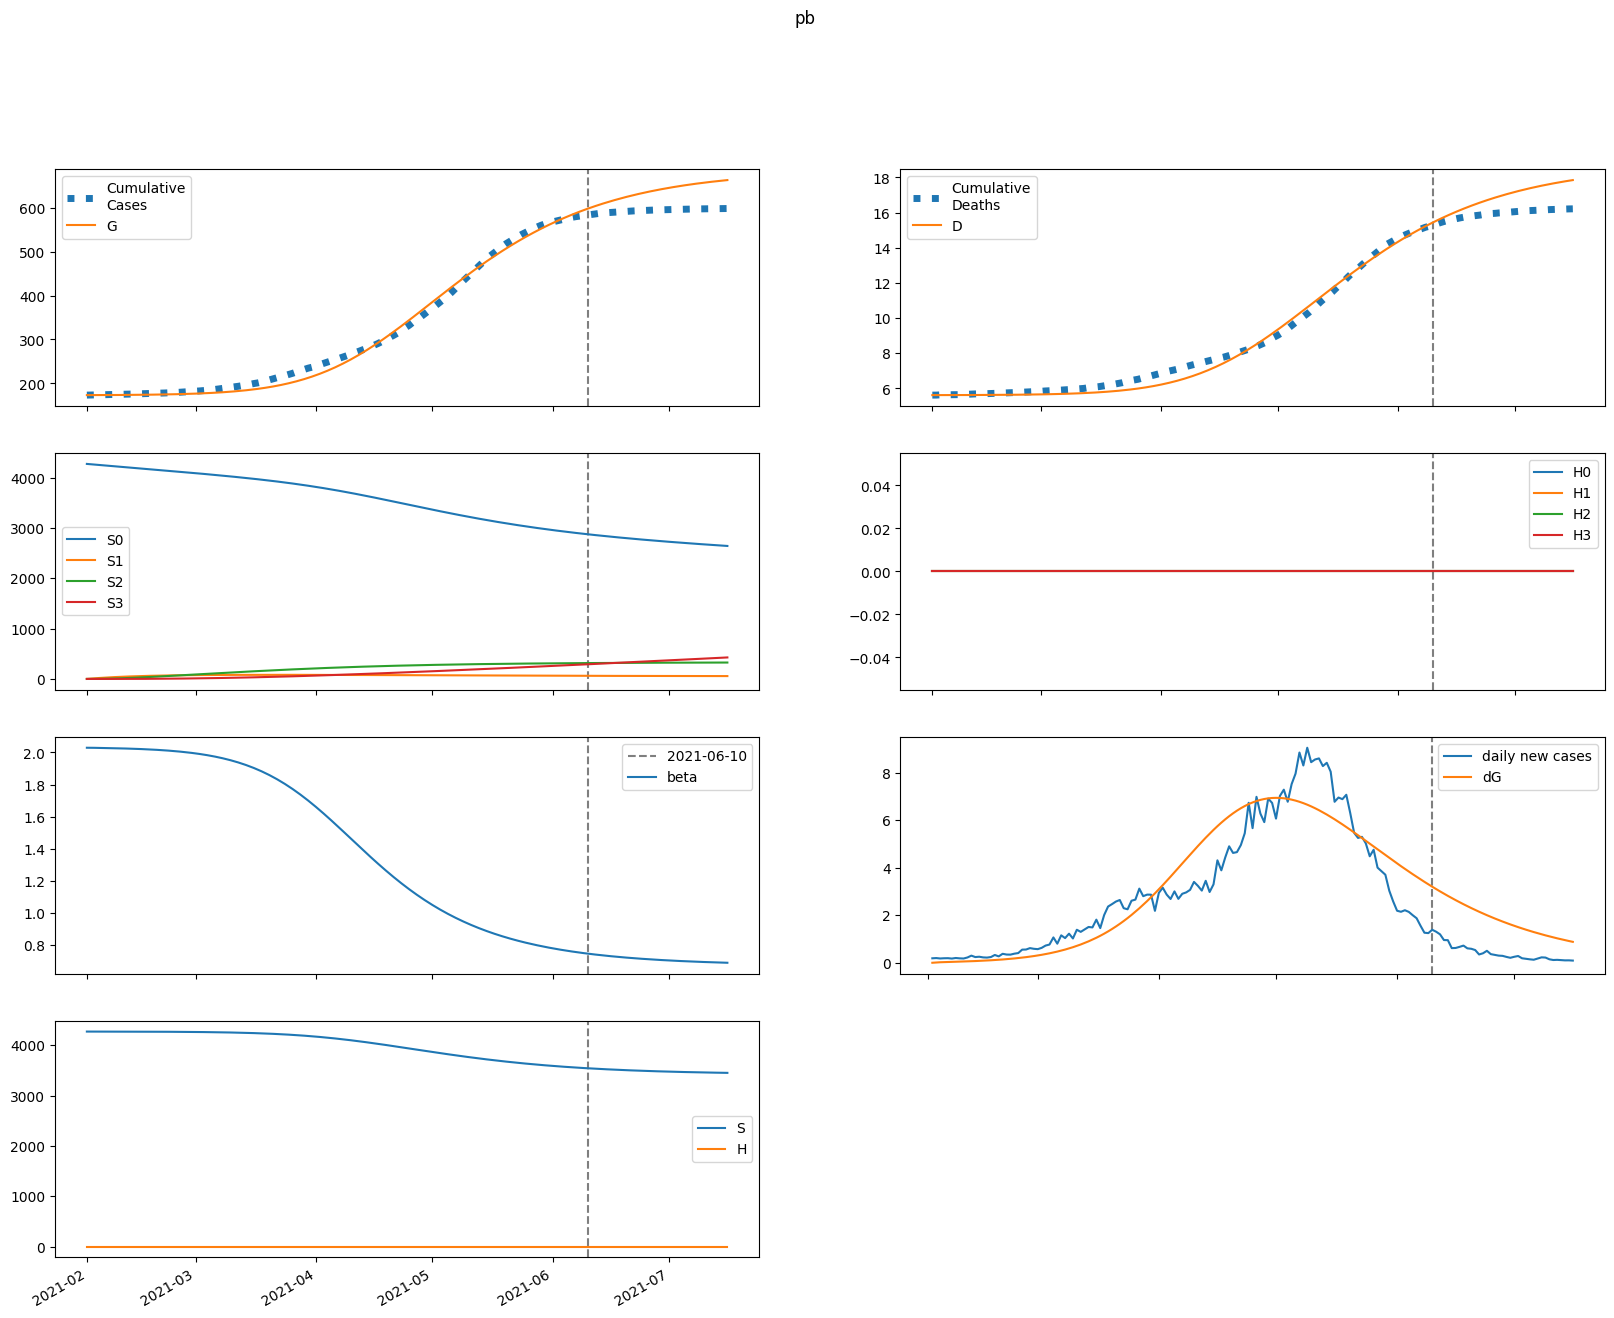

The table this chart was drawn from, first rows:
series, 2021-02-01, 2021-02-02, 2021-02-03, 2021-02-04, 2021-02-05, 2021-02-06, 2021-02-07, 2021-02-08, 2021-02-09, 2021-02-10, 2021-02-11, 2021-02-12, 2021-02-13, 2021-02-14, 2021-02-15, 2021-02-16, 2021-02-17, 2021-02-18, 2021-02-19, 2021-02-20, 2021-02-21, 2021-02-22, 2021-02-23
S, 4273531, 4273422, 4273324, 4273228, 4273130, 4273027, 4272916, 4272795, 4272664, 4272522, 4272366, 4272197, 4272012, 4271810, 4271589, 4271348, 4271086, 4270799, 4270487, 4270146, 4269775, 4269370, 4268930
E, 49.09, 146.9, 213.1, 262.4, 303.4, 340.9, 377.9, 415.9, 456.1, 499.2, 545.9, 596.7, 651.8, 711.9, 777.4, 848.8, 926.5, 1011, 1103, 1204, 1313, 1431, 1561
I, 208.7, 186.4, 179.9, 183.1, 192.2, 205.4, 221.8, 240.7, 262, 285.6, 311.6, 340.2, 371.4, 405.6, 442.9, 483.7, 528.2, 576.7, 629.7, 687.4, 750.2, 818.8, 893.4
A, 138.5, 127.7, 126.6, 131.3, 139.8, 151, 164.1, 179.1, 195.7, 214.1, 234.1, 256.1, 280.1, 306.2, 334.7, 365.9, 399.8, 436.8, 477.1, 521, 568.9, 621, 677.8
IH, 0.0, 17.51, 27.43, 33.56, 37.96, 41.68, 45.3, 49.1, 53.25, 57.83, 62.9, 68.49, 74.65, 81.42, 88.84, 96.98, 105.9, 115.6, 126.2, 137.8, 150.4, 164.2, 179.3
IN, 11.24, 20.47, 26.85, 31.74, 35.93, 39.85, 43.79, 47.91, 52.31, 57.07, 62.25, 67.9, 74.08, 80.84, 88.23, 96.32, 105.1, 114.8, 125.3, 136.8, 149.4, 163.1, 178
D, 5615, 5615, 5615, 5616, 5616, 5617, 5617, 5618, 5618, 5619, 5620, 5621, 5622, 5623, 5624, 5625, 5627, 5628, 5630, 5631, 5633, 5635, 5638
R, 0.0, 17.08, 40.12, 67.29, 97.76, 131.3, 167.9, 207.8, 251.2, 298.5, 350.1, 406.4, 467.9, 535, 608.2, 688.3, 775.7, 871.1, 975.3, 1089, 1213, 1349, 1497
G, 173276, 173282, 173302, 173330, 173364, 173404, 173448, 173498, 173552, 173612, 173677, 173749, 173827, 173912, 174005, 174107, 174218, 174340, 174472, 174616, 174774, 174946, 175133
H, 0.0, 0.0, 0.0, 0.0, 0.0, 0.0, 0.0, 0.0, 0.0, 0.0, 0.0, 0.0, 0.0, 0.0, 0.0, 0.0, 0.0, 0.0, 0.0, 0.0, 0.0, 0.0, 0.0
S0, 4273531, 4267012, 4260514, 4254028, 4247549, 4241075, 4234603, 4228132, 4221660, 4215187, 4208711, 4202230, 4195745, 4189252, 4182751, 4176241, 4169719, 4163183, 4156632, 4150064, 4143475, 4136864, 4130228
E0, 49.09, 146.9, 212.9, 262, 302.7, 339.8, 376.2, 413.6, 453.1, 495.5, 541.2, 590.9, 644.9, 703.6, 767.6, 837.2, 913, 995.5, 1085, 1183, 1289, 1405, 1530
I0, 208.7, 186.4, 179.9, 183, 192.1, 205.3, 221.5, 240.2, 261.3, 284.6, 310.3, 338.4, 369.1, 402.7, 439.3, 479.3, 522.9, 570.4, 622.2, 678.5, 739.9, 806.8, 879.5
A0, 138.5, 127.7, 126.6, 131.3, 139.8, 150.8, 164, 178.8, 195.3, 213.4, 233.2, 254.8, 278.4, 304.2, 332.2, 362.7, 396, 432.2, 471.7, 514.6, 561.4, 612.3, 667.7
IH0, 0.0, 17.51, 27.43, 33.56, 37.95, 41.67, 45.28, 49.07, 53.19, 57.73, 62.75, 68.27, 74.36, 81.03, 88.34, 96.33, 105.1, 114.6, 125, 136.4, 148.7, 162.2, 176.9
IN0, 11.24, 20.47, 26.85, 31.74, 35.93, 39.85, 43.78, 47.88, 52.26, 56.99, 62.13, 67.73, 73.85, 80.53, 87.82, 95.78, 104.5, 114, 124.3, 135.6, 147.9, 161.3, 175.9
D0, 5615, 5615, 5615, 5616, 5616, 5617, 5617, 5618, 5618, 5619, 5620, 5621, 5622, 5623, 5624, 5625, 5626, 5628, 5629, 5631, 5633, 5635, 5637
R0, 0.0, 17.08, 40.12, 67.29, 97.76, 131.3, 167.9, 207.7, 251.1, 298.3, 349.8, 405.9, 467.2, 534, 606.8, 686.3, 773.1, 867.8, 971.1, 1084, 1207, 1341, 1487
G0, 173276, 173282, 173302, 173330, 173364, 173403, 173448, 173497, 173551, 173611, 173676, 173746, 173824, 173908, 174000, 174101, 174210, 174330, 174460, 174602, 174757, 174926, 175110
H0, 0.0, 0.0, 0.0, 0.0, 0.0, 0.0, 0.0, 0.0, 0.0, 0.0, 0.0, 0.0, 0.0, 0.0, 0.0, 0.0, 0.0, 0.0, 0.0, 0.0, 0.0, 0.0, 0.0
S1, 0.0, 6410, 12353, 17861, 22965, 27696, 32078, 36138, 39897, 43379, 46601, 49584, 52343, 54895, 57255, 59436, 61451, 63312, 65030, 66615, 68075, 69422, 70661
E1, 0.0, 0.0, 0.1472, 0.3919, 0.7169, 1.118, 1.595, 2.152, 2.791, 3.516, 4.332, 5.243, 6.257, 7.379, 8.618, 9.983, 11.48, 13.13, 14.93, 16.91, 19.06, 21.42, 24
I1, 0.0, 0.0, 0.0, 0.01927, 0.06793, 0.1524, 0.2778, 0.4484, 0.6684, 0.9417, 1.272, 1.664, 2.121, 2.648, 3.25, 3.93, 4.696, 5.552, 6.506, 7.565, 8.736, 10.03, 11.45
A1, 0.0, 0.0, 0.0, 0.01279, 0.04545, 0.1028, 0.1887, 0.3068, 0.4604, 0.6528, 0.8872, 1.167, 1.496, 1.876, 2.313, 2.81, 3.372, 4.002, 4.707, 5.492, 6.363, 7.327, 8.391
IH1, 0.0, 0.0, 0.0, 0.0, 0.001617, 0.006789, 0.01736, 0.035, 0.06119, 0.09728, 0.1445, 0.204, 0.277, 0.3645, 0.4676, 0.5875, 0.7253, 0.8823, 1.06, 1.259, 1.483, 1.731, 2.007
IN1, 0.0, 0.0, 0.0, 0.0, 0.001038, 0.004511, 0.01192, 0.02475, 0.04447, 0.07252, 0.1103, 0.1591, 0.2203, 0.2952, 0.385, 0.4912, 0.6151, 0.758, 0.9215, 1.107, 1.317, 1.552, 1.815
D1, 0.0, 0.0, 0.0, 0.0, 0.0, 2.2243411768185765e-05, 0.0001156, 0.0003544, 0.0008357, 0.001677, 0.003015, 0.005002, 0.007809, 0.01162, 0.01663, 0.02306, 0.03114, 0.04112, 0.05325, 0.06783, 0.08515, 0.1055, 0.1293
R1, 0.0, 0.0, 0.0, 0.0, 0.001392, 0.007031, 0.02115, 0.04926, 0.09803, 0.1752, 0.2897, 0.4512, 0.6705, 0.9594, 1.33, 1.797, 2.375, 3.079, 3.926, 4.935, 6.125, 7.517, 9.134
G1, 0.0, 0.0, 0.0, 0.01927, 0.07059, 0.1645, 0.3108, 0.5197, 0.8015, 1.167, 1.627, 2.194, 2.881, 3.7, 4.666, 5.795, 7.102, 8.605, 10.32, 12.28, 14.49, 16.99, 19.79
H1, 0.0, 0.0, 0.0, 0.0, 0.0, 0.0, 0.0, 0.0, 0.0, 0.0, 0.0, 0.0, 0.0, 0.0, 0.0, 0.0, 0.0, 0.0, 0.0, 0.0, 0.0, 0.0, 0.0
S2, 0.0, 0.0, 457.9, 1335, 2595, 4204, 6132, 8350, 10832, 13553, 16489, 19621, 22929, 26394, 30001, 33732, 37575, 41516, 45543, 49644, 53809, 58029, 62294
E2, 0.0, 0.0, 0.0, 0.003591, 0.01354, 0.03262, 0.06382, 0.1104, 0.1759, 0.2643, 0.3797, 0.5267, 0.7105, 0.9368, 1.212, 1.542, 1.936, 2.402, 2.949, 3.588, 4.33, 5.188, 6.176
I2, 0.0, 0.0, 0.0, 0.0, 0.0004701, 0.002178, 0.006149, 0.01366, 0.02623, 0.04565, 0.07397, 0.1135, 0.1668, 0.2369, 0.3269, 0.4405, 0.5817, 0.7551, 0.9656, 1.219, 1.52, 1.878, 2.298
A2, 0.0, 0.0, 0.0, 0.0, 0.000312, 0.001455, 0.00413, 0.009226, 0.01781, 0.03116, 0.05073, 0.0782, 0.1154, 0.1646, 0.2281, 0.3085, 0.409, 0.5327, 0.6834, 0.8652, 1.083, 1.341, 1.646
IH2, 0.0, 0.0, 0.0, 0.0, 0.0, 3.944864187978362e-05, 0.0002093, 0.0006569, 0.001588, 0.00327, 0.006033, 0.01027, 0.01643, 0.02506, 0.03675, 0.05217, 0.07208, 0.09734, 0.1289, 0.1678, 0.2152, 0.2725, 0.341
IN2, 0.0, 0.0, 0.0, 0.0, 0.0, 2.53204002880202e-05, 0.0001381, 0.0004446, 0.001101, 0.002317, 0.004362, 0.007566, 0.01233, 0.01911, 0.02845, 0.04097, 0.05737, 0.07844, 0.1051, 0.1383, 0.1792, 0.2291, 0.2893
D2, 0.0, 0.0, 0.0, 0.0, 0.0, 0.0, 5.425364994828933e-07, 3.4215784545727755e-06, 1.2456083642228767e-05, 3.430008086434388e-05, 7.92785192356528e-05, 0.0001622, 0.0003035, 0.0005295, 0.0008741, 0.00138, 0.002097, 0.003088, 0.004427, 0.0062, 0.008507, 0.01147, 0.01521
R2, 0.0, 0.0, 0.0, 0.0, 0.0, 3.395308130205627e-05, 0.0002091, 0.0007489, 0.002038, 0.004671, 0.009501, 0.01769, 0.03077, 0.05068, 0.07986, 0.1213, 0.1785, 0.2558, 0.3583, 0.4918, 0.6632, 0.8805, 1.153
G2, 0.0, 0.0, 0.0, 0.0, 0.0004701, 0.002243, 0.006514, 0.01487, 0.02933, 0.05236, 0.08696, 0.1367, 0.2056, 0.2987, 0.4213, 0.58, 0.7819, 1.035, 1.35, 1.736, 2.206, 2.773, 3.452
H2, 0.0, 0.0, 0.0, 0.0, 0.0, 0.0, 0.0, 0.0, 0.0, 0.0, 0.0, 0.0, 0.0, 0.0, 0.0, 0.0, 0.0, 0.0, 0.0, 0.0, 0.0, 0.0, 0.0
S3, 0.0, 0.0, 0.0, 5.451, 21.34, 52.23, 102.3, 175.3, 274.7, 403.6, 565, 761.3, 994.8, 1268, 1582, 1939, 2341, 2788, 3282, 3824, 4415, 5056, 5746
E3, 0.0, 0.0, 0.0, 0.0, 2.504544339344383e-05, 0.0001231, 0.0003682, 0.0008645, 0.001751, 0.003205, 0.00545, 0.008761, 0.01347, 0.01998, 0.02878, 0.04042, 0.05559, 0.07507, 0.09979, 0.1308, 0.1694, 0.2169, 0.2751
I3, 0.0, 0.0, 0.0, 0.0, 0.0, 3.279177848114895e-06, 1.8948193609829976e-05, 6.455229073816933e-05, 0.0001689, 0.0003748, 0.0007428, 0.001354, 0.002314, 0.003759, 0.005858, 0.008819, 0.0129, 0.0184, 0.02569, 0.03522, 0.04749, 0.06313, 0.08283
A3, 0.0, 0.0, 0.0, 0.0, 0.0, 2.1760245294901665e-06, 1.2636766382321693e-05, 4.3256093048391265e-05, 0.0001137, 0.0002534, 0.0005043, 0.0009229, 0.001584, 0.002582, 0.004037, 0.006098, 0.008946, 0.0128, 0.01793, 0.02465, 0.03333, 0.04442, 0.05843
IH3, 0.0, 0.0, 0.0, 0.0, 0.0, 0.0, 2.7516027688088407e-07, 1.7752026935739483e-06, 6.611711728522788e-06, 1.861958698470483e-05, 4.398474680576118e-05, 9.193571394388545e-05, 0.0001755, 0.0003124, 0.0005257, 0.0008455, 0.001309, 0.001963, 0.002866, 0.004085, 0.005705, 0.007826, 0.01057
IN3, 0.0, 0.0, 0.0, 0.0, 0.0, 0.0, 1.7661364300495588e-07, 1.1655720328017373e-06, 4.433922724255806e-06, 1.2735502479617003e-05, 3.0645279947376115e-05, 6.517084480231494e-05, 0.0001264, 0.0002285, 0.0003901, 0.0006359, 0.0009972, 0.001513, 0.002234, 0.003218, 0.00454, 0.006286, 0.008562
D3, 0.0, 0.0, 0.0, 0.0, 0.0, 0.0, 0.0, 3.784274598619398e-09, 2.8198606990066888e-08, 1.1912936571464123e-07, 3.752042281974459e-07, 9.801257014223168e-07, 2.244516008510116e-06, 4.658205147777114e-06, 8.954024422314014e-06, 1.6184356896458038e-05, 2.7811925474043516e-05, 4.581655478907267e-05, 7.281991653949043e-05, 0.0001122, 0.0001684, 0.0002469, 0.0003545
R3, 0.0, 0.0, 0.0, 0.0, 0.0, 0.0, 2.3682790602788222e-07, 1.729868707248255e-06, 7.201777379700728e-06, 2.2434815772736786e-05, 5.811908420304728e-05, 0.0001322, 0.0002731, 0.000523, 0.0009426, 0.001616, 0.002658, 0.00422, 0.006499, 0.009747, 0.01428, 0.02051, 0.02892
G3, 0.0, 0.0, 0.0, 0.0, 0.0, 3.279177848114895e-06, 1.9399967529715815e-05, 6.761456646624156e-05, 0.0001808, 0.00041, 0.0008296, 0.001543, 0.00269, 0.004454, 0.00707, 0.01084, 0.01613, 0.02341, 0.03324, 0.0463, 0.06343, 0.08561, 0.114
H3, 0.0, 0.0, 0.0, 0.0, 0.0, 0.0, 0.0, 0.0, 0.0, 0.0, 0.0, 0.0, 0.0, 0.0, 0.0, 0.0, 0.0, 0.0, 0.0, 0.0, 0.0, 0.0, 0.0
beta, 2.029, 2.029, 2.029, 2.028, 2.028, 2.027, 2.027, 2.026, 2.026, 2.025, 2.024, 2.024, 2.023, 2.022, 2.021, 2.02, 2.019, 2.017, 2.016, 2.015, 2.013, 2.011, 2.009
